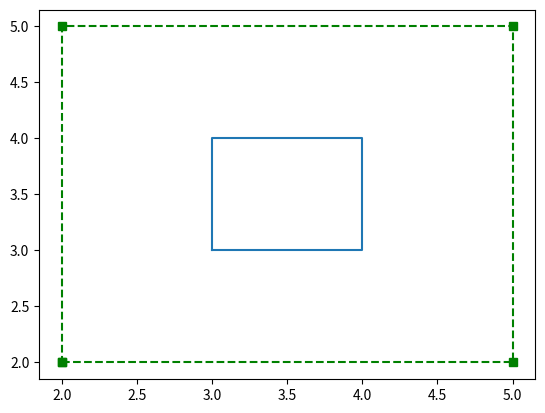

This chart was generated by the following Python code:
#import pyplot module
import matplotlib.pyplot as plt

def small():
  xaxis = [3, 4, 4, 3, 3]
  yaxis = [3, 3, 4, 4, 3]
  plt.plot(xaxis, yaxis, 'ro--')
  plt.show()

def medium():
  aaxis = [3, 4, 4, 3, 3]
  baxis = [3, 3, 4, 4, 3]
  caxis = [2, 5, 5, 2, 2]
  daxis = [2, 2, 5, 5, 2]
  plt.plot(aaxis, baxis, caxis, daxis, 'gs--')
  plt.show()

medium()
